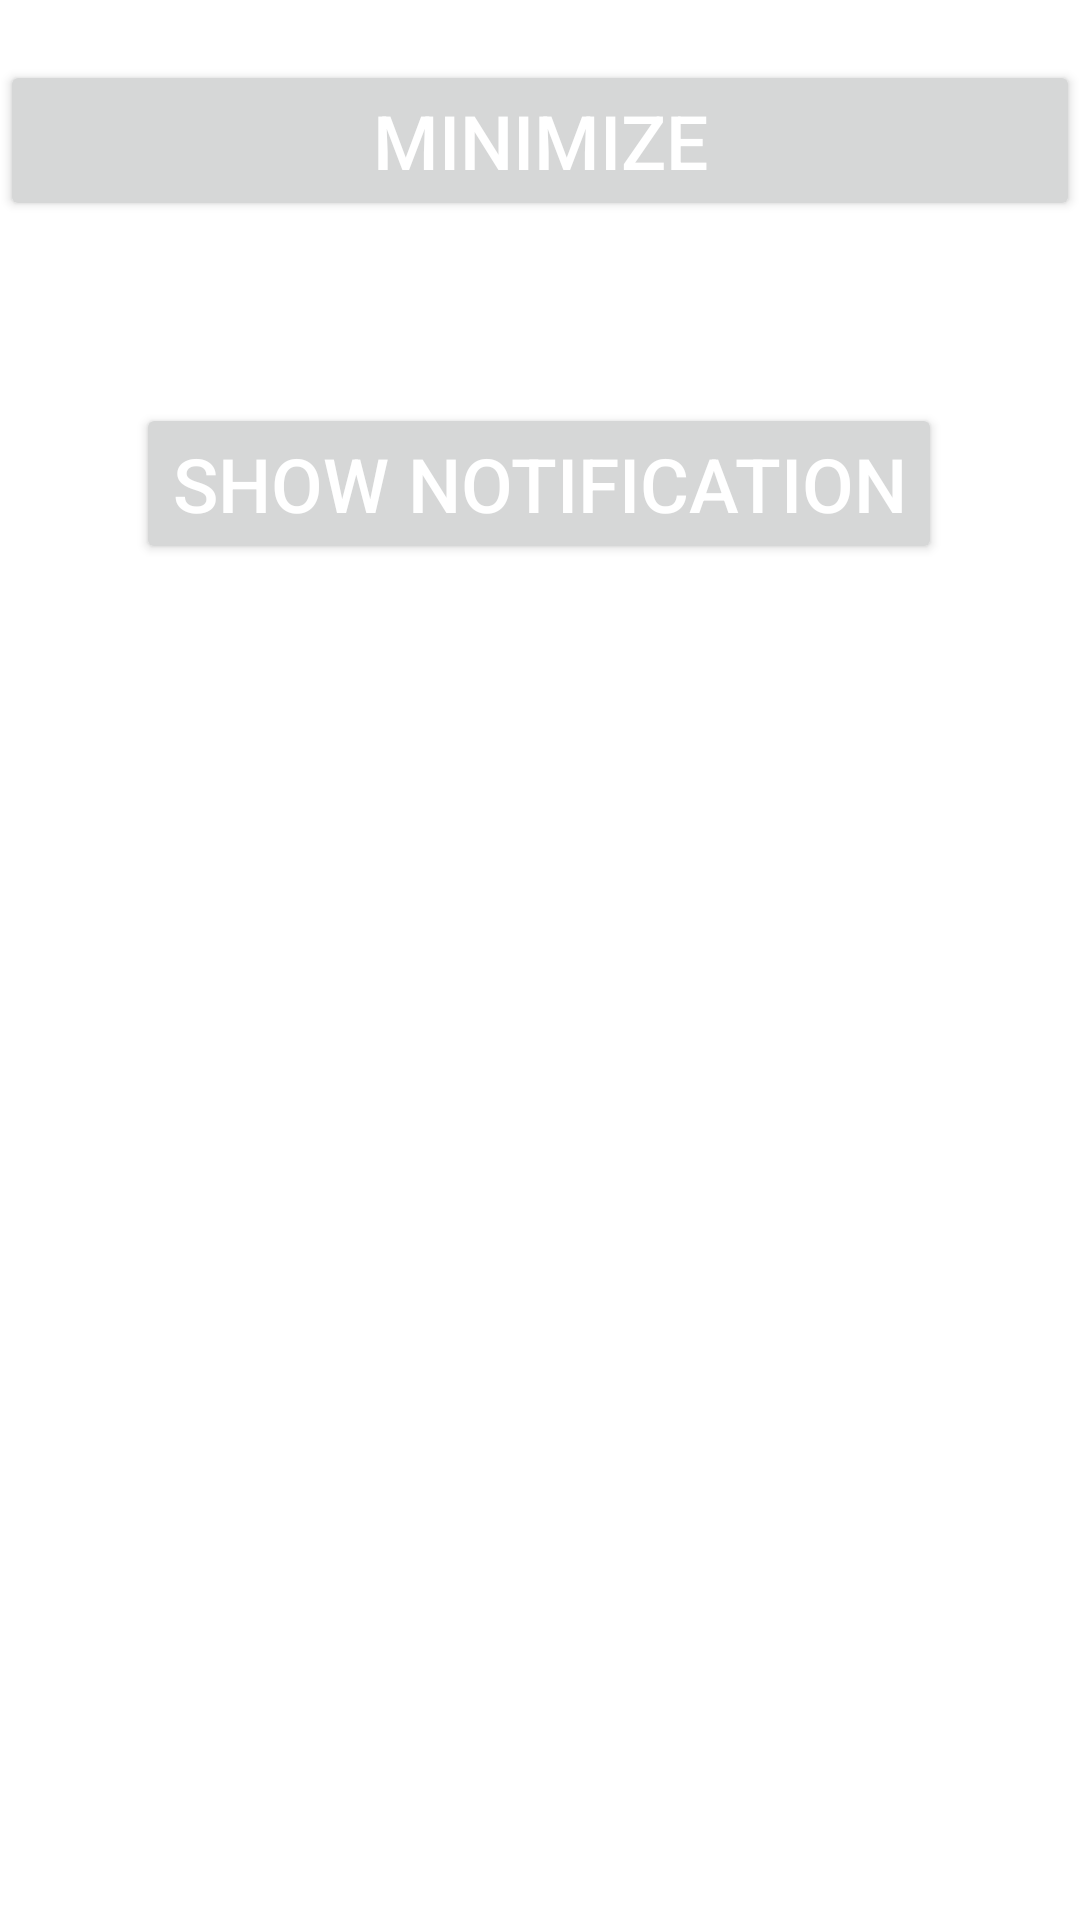

Produce the Android XML layout that renders to this screen, including the resource entries it uses.
<!-- AndroidManifest.xml: application theme Theme.NewService -->
<!-- res/layout/activity_main.xml -->
<?xml version="1.0" encoding="utf-8"?>
<androidx.constraintlayout.widget.ConstraintLayout
    xmlns:android="http://schemas.android.com/apk/res/android"
    xmlns:app="http://schemas.android.com/apk/res-auto"
    xmlns:tools="http://schemas.android.com/tools"
    android:layout_width="match_parent"
    android:layout_height="match_parent"
    android:background="@android:color/white"
    tools:context=".MainActivity">

    <Button
        android:id="@+id/buttonMinimize"
        android:layout_width="0dp"
        android:layout_height="wrap_content"
        android:layout_marginTop="20dp"
        android:text="MINIMIZE"
        android:textColor="@android:color/white"
        android:textSize="25sp"
        app:layout_constraintEnd_toEndOf="parent"
        app:layout_constraintStart_toStartOf="parent"
        app:layout_constraintTop_toTopOf="parent" />


    <Button
        android:onClick="sendOnChannel1"
        android:layout_width="wrap_content"
        android:layout_height="wrap_content"
        android:layout_marginBottom="452dp"
        android:text="Show notification"
        android:textColor="@android:color/white"
        android:textSize="25sp"
        app:layout_constraintBottom_toBottomOf="parent"
        app:layout_constraintEnd_toEndOf="parent"
        app:layout_constraintHorizontal_bias="0.498"
        app:layout_constraintStart_toStartOf="parent" />

</androidx.constraintlayout.widget.ConstraintLayout>
<!-- resources referenced by this layout -->
<resources>
  <style name="Theme.NewService" parent="Theme.MaterialComponents.DayNight.DarkActionBar">
          
          <item name="colorPrimary">@color/purple_500</item>
          <item name="colorPrimaryVariant">@color/purple_700</item>
          <item name="colorOnPrimary">@color/white</item>
          
          <item name="colorSecondary">@color/teal_200</item>
          <item name="colorSecondaryVariant">@color/teal_700</item>
          <item name="colorOnSecondary">@color/black</item>
          
          <item name="android:statusBarColor">?attr/colorPrimaryVariant</item>
          
      </style>
  <!-- not gathered from this repository: default colours our renderer supplied (Android Studio template values) -->
  <color name="purple_500">#FF6200EE</color>
  <color name="purple_700">#FF3700B3</color>
  <color name="teal_200">#FF03DAC5</color>
  <color name="teal_700">#FF018786</color>
  <color name="black">#FF000000</color>
  <color name="white">#FFFFFFFF</color>
</resources>
